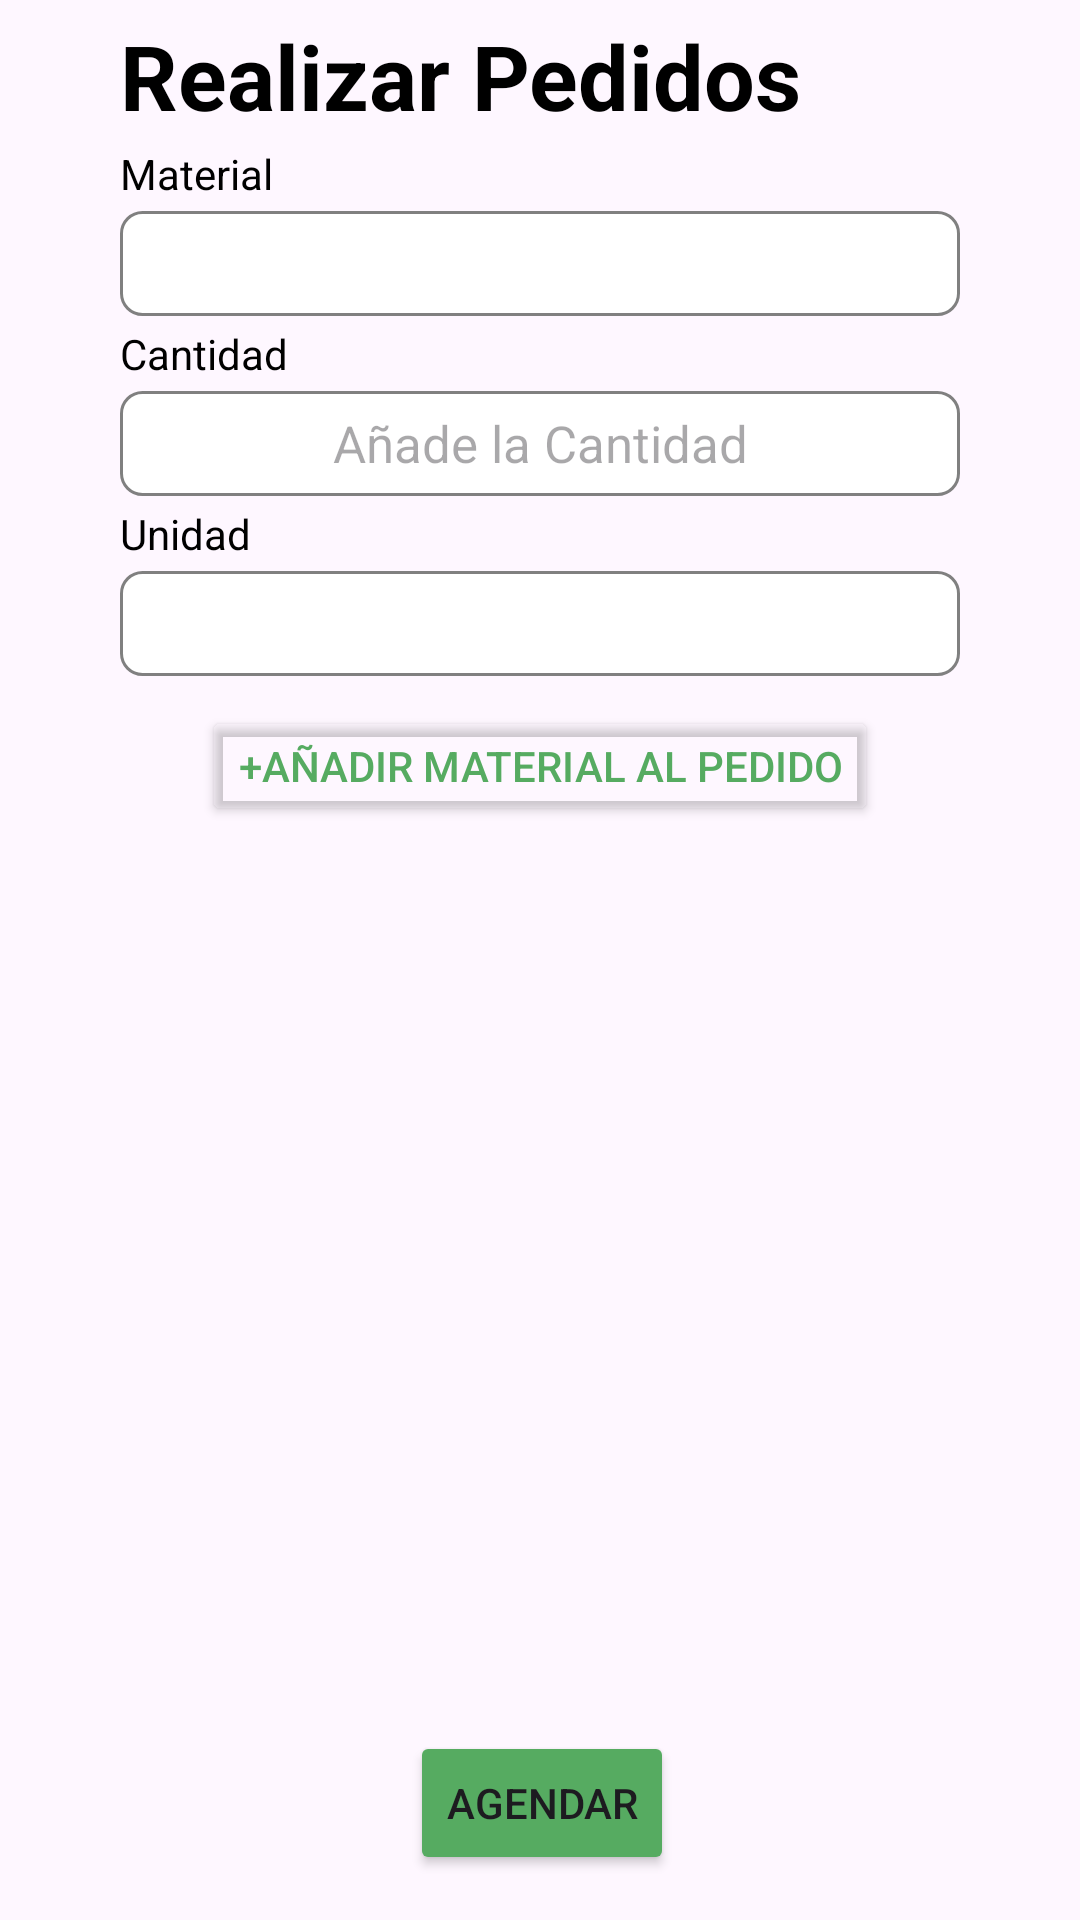

This screen was rendered from an Android layout file. Write that file and the resources it references.
<!-- AndroidManifest.xml: application theme Theme.GreenCarson_Industria_1 -->
<!-- res/layout/fragment_pedidos.xml -->
<?xml version="1.0" encoding="utf-8"?>
<FrameLayout xmlns:android="http://schemas.android.com/apk/res/android"
    xmlns:app="http://schemas.android.com/apk/res-auto"
    xmlns:tools="http://schemas.android.com/tools"
    android:layout_width="match_parent"
    android:layout_height="match_parent"
    tools:context=".PedidosFragment">

    

    <androidx.constraintlayout.widget.ConstraintLayout
        android:layout_width="match_parent"
        android:layout_height="match_parent">


        <TextView
            android:id="@+id/textViewP"
            android:layout_width="wrap_content"
            android:layout_height="wrap_content"
            android:layout_gravity="center"
            android:layout_marginStart="40dp"
            android:layout_marginTop="5dp"
            android:text="Realizar Pedidos"
            android:textColor="@color/black"
            android:textSize="30dp"
            android:textStyle="bold"
            app:layout_constraintStart_toStartOf="parent"
            app:layout_constraintTop_toTopOf="parent" />

        <TextView
            android:id="@+id/textView_RP"
            android:layout_width="wrap_content"
            android:layout_height="wrap_content"
            android:layout_marginStart="40dp"
            android:layout_marginTop="3dp"
            android:text="Material"
            android:textColor="@color/black"
            app:layout_constraintStart_toStartOf="parent"
            app:layout_constraintTop_toBottomOf="@+id/textViewP" />


        <Spinner
            android:id="@+id/material_RP"
            android:layout_width="0dp"
            android:layout_height="35sp"
            android:layout_marginStart="40dp"
            android:layout_marginTop="3dp"
            android:layout_marginEnd="40dp"
            android:background="@drawable/text_border"
            android:textAlignment="center"
            app:layout_constraintEnd_toEndOf="parent"
            app:layout_constraintHorizontal_bias="0.0"
            app:layout_constraintStart_toStartOf="parent"
            app:layout_constraintTop_toBottomOf="@+id/textView_RP" />

        <EditText
            android:id="@+id/cantidad_RP"
            android:layout_width="0dp"
            android:layout_height="35sp"
            android:layout_marginStart="40dp"
            android:layout_marginTop="3dp"
            android:layout_marginEnd="40dp"
            android:background="@drawable/text_border"
            android:ems="10"
            android:hint="Añade la Cantidad"
            android:inputType="number"
            android:minHeight="48dp"
            android:textAlignment="center"
            android:textColor="@color/black"
            android:textSize="17sp"
            app:layout_constraintEnd_toEndOf="parent"
            app:layout_constraintStart_toStartOf="parent"
            app:layout_constraintTop_toBottomOf="@+id/textView2_RP" />

        <TextView
            android:id="@+id/textView2_RP"
            android:layout_width="wrap_content"
            android:layout_height="wrap_content"
            android:layout_marginStart="40dp"
            android:layout_marginTop="3dp"
            android:text="Cantidad"
            android:textColor="@color/black"
            app:layout_constraintStart_toStartOf="parent"
            app:layout_constraintTop_toBottomOf="@+id/material_RP" />

        <TextView
            android:id="@+id/textView3_RP"
            android:layout_width="wrap_content"
            android:layout_height="wrap_content"
            android:layout_marginStart="40dp"
            android:layout_marginTop="3dp"
            android:text="Unidad"
            android:textColor="@color/black"
            app:layout_constraintStart_toStartOf="parent"
            app:layout_constraintTop_toBottomOf="@+id/cantidad_RP" />

        <Spinner
            android:id="@+id/unidad_RP"
            android:layout_width="0dp"
            android:layout_height="35sp"
            android:layout_marginStart="40dp"
            android:layout_marginTop="3dp"
            android:layout_marginEnd="40dp"
            android:background="@drawable/text_border"
            android:textAlignment="center"
            app:layout_constraintEnd_toEndOf="parent"
            app:layout_constraintStart_toStartOf="parent"
            app:layout_constraintTop_toBottomOf="@+id/textView3_RP"
            tools:textAlignment="textStart" />

        <Button
            android:id="@+id/button_añadirMaterial"
            android:layout_width="wrap_content"
            android:layout_height="40dp"
            android:layout_marginStart="130dp"
            android:layout_marginTop="10dp"
            android:layout_marginEnd="130dp"
            android:backgroundTint="@android:color/transparent"
            android:text="+Añadir material al pedido"
            android:textColor="@color/verdeRecicla"
            android:textSize="14sp"
            app:layout_constraintEnd_toEndOf="parent"
            app:layout_constraintStart_toStartOf="parent"
            app:layout_constraintTop_toBottomOf="@+id/unidad_RP" />

        <Button
            android:id="@+id/button_agendar"
            android:layout_width="wrap_content"
            android:layout_height="wrap_content"
            android:layout_marginStart="151dp"
            android:layout_marginEnd="150dp"
            android:layout_marginBottom="15dp"
            android:backgroundTint="@color/verdeRecicla"
            android:text="Agendar"
            android:textSize="14sp"
            app:layout_constraintBottom_toBottomOf="parent"
            app:layout_constraintEnd_toEndOf="parent"
            app:layout_constraintStart_toStartOf="parent" />

        <ScrollView
            android:id="@+id/scrollView4"
            android:layout_width="0dp"
            android:layout_height="0dp"
            android:layout_marginStart="35dp"
            android:layout_marginTop="5dp"
            android:layout_marginEnd="35dp"
            android:layout_marginBottom="5dp"
            android:background="@drawable/layout_table"
            app:layout_constraintBottom_toTopOf="@+id/button_agendar"
            app:layout_constraintEnd_toEndOf="parent"
            app:layout_constraintStart_toStartOf="parent"
            app:layout_constraintTop_toBottomOf="@+id/button_añadirMaterial">

            <TableLayout
                android:id="@+id/tableLayout"
                android:layout_width="match_parent"
                android:layout_height="wrap_content"></TableLayout>
        </ScrollView>




    </androidx.constraintlayout.widget.ConstraintLayout>

</FrameLayout>
<!-- resources referenced by this layout -->
<resources>
  <color name="black">#FF000000</color>
  <color name="verdeRecicla">#56AB61</color>
  <!-- drawable text_border (drawable) -->
  <?xml version="1.0" encoding="utf-8"?>
  <shape
      xmlns:android="http://schemas.android.com/apk/res/android"
      android:shape="rectangle">
      <solid
          android:color="@android:color/white"/>
  
      <corners
          android:bottomRightRadius="7dp"
          android:bottomLeftRadius="7dp"
          android:topLeftRadius="7dp"
          android:topRightRadius="7dp"/>
      <stroke
          android:color="#808080"
          android:width="1sp"/>
  </shape>
  <style name="Theme.GreenCarson_Industria_1" parent="Base.Theme.GreenCarson_Industria_1" />
  <style name="Base.Theme.GreenCarson_Industria_1" parent="Theme.Material3.DayNight.NoActionBar">
          
          
  
          
      </style>
</resources>
